Labelled photos from "leaf_disease_dataset", an image-classification folder in dhawsespandan/agrisense-ai. The possible labels are: alternaria leaf spot, brown spot, gray spot, healthy leaf, rust.

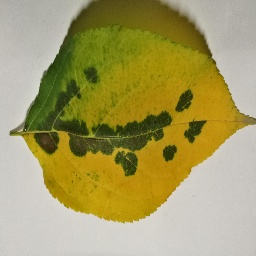
Label: brown spot

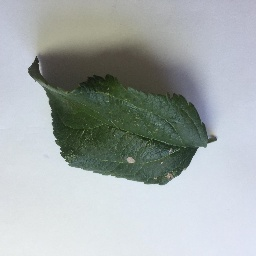
Label: gray spot

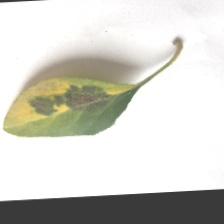
Label: brown spot

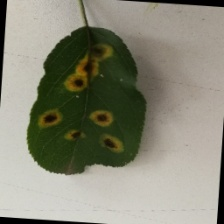
Label: rust

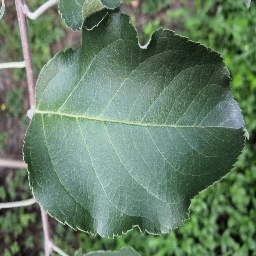
Label: healthy leaf

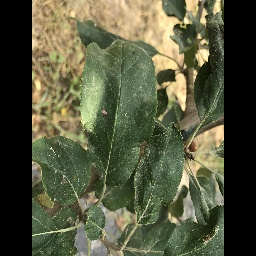
Label: alternaria leaf spot
